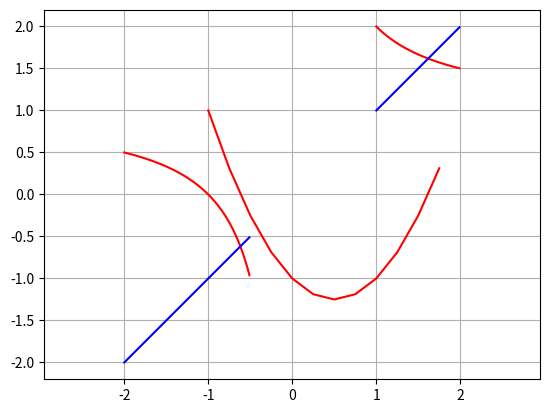

Write the Python code that produced this figure.
#TP1

#Definition des fonctions

def  f(x) : 
	return x**2 -x -1
def df(x):

	return 2*x-1.0
	
def g(x) : 
    return 1+ 1.0/x 
    
# Exercice 1

#a)
x, dx = -1.0, 0.25
X, Y, Points = [], [], [] 

while x < 2 :
     y = f(x)
     point = (x, y) 
   
     X.append(x) 
     Y.append(y) 
     Points.append(point)
     x += dx
     
print(X)
print(Y)

for point in Points:
    
    x = point[0] 
    y = point[1]
    if x >= 0.0: 
    	print('{0:10.4f} {1:10.4f}'.format(x, y)) 
 
#b)
import matplotlib.pyplot as plt
plt.plot(X, Y,'r') 
plt.grid()
plt.show()
#c)Voir compte rendu

# Exercice 2

#a
# Representation sur l'intervalle positif 
import numpy as np
t = np.arange(1.0, 2.0, 0.01)
plt.plot(t, g(t), 'r-', t, t, 'b')
plt.grid('on')
plt.axis('equal')
plt.show()

# Representation sur l'intervalle negatif 
t = np.arange(-2.0, -0.5, 0.01)
plt.plot(t, g(t), 'r-', t, t, 'b') 
plt.grid('on')
plt.axis('equal')
plt.show()

#b)
y=" Suite xn\n"
print(y)

x0=1.0
xx=[x0] #Enregistre les valeurs dans une liste
for i in range(25) :
	x1=g(x0)
	xx.append(x1)
	x0=x1
  
print(x0)
  
print(xx)

#c)Voir compte rendu	

# Exercice 3

#a)
def point_fixe(g, x0, epsi):
 #x1 joue le role de xn+1
 #x joue le role de xn
	x=x0 
	d=2*epsi
	cpt=0
	while d>epsi :
		cpt+=1
		x1=g(x) 
		d=abs(x1-x)
		x=x1
		print('x vaut : {0} et compteur vaut {1}\n'.format(x, cpt))
	return x
		
#b)
z=" Test de point fixe\n"
print(z)

 #Test1
x0=1.0
epsi=10**-12

r=point_fixe(g,x0,epsi)

 #Test2
x0=-0.6
epsi=10**-12

r=point_fixe(g,x0,epsi)

#c)Voir compte rendu

# Exercice 4

#a)
a='Verification que les points fixe  de g sont les zero de f\n'
print(a)

x0=1.0
r=point_fixe(g,x0,epsi)

x0=-0.6
r=point_fixe(g,x0,epsi)

#b)

def newton(f,df,x0,epsi):
	d = 2*epsi
	x = x0
	cpt = 0
	while d > epsi and cpt < 40 :
		cpt += 1
		x1=x-f(x)/df(x)
		d = abs(x-x1)
		x = x1
		print('x vaut : {0} et compteur vaut {1}\n'.format(x, cpt))
	return x1
	
#c)

#Test1
s="Test 1 newton\n"
print(s)

x0=1.0
epsi=1e-12
r = newton(f,df,x0,epsi)

#Test2
s="Test de newton\n"
print(s)

x0=-1.0
epsi=1e-12
r = newton(f,df,x0,epsi)

#Exercice 5

#a)
r="Test de Secante \n"
print(r)

def secante(f, x0, x1, epsi):
    #x0 va jouer le role de xn-1
    #x1 celui de xn
    d = 2*epsi
    cpt = 0
    while d > epsi and cpt < 40 :
        cpt += 1
        num = x1-x0
        d = abs(num)
        den = f(x1)-f(x0)
        x2 = x1-num/den*f(x1)
        x0 = x1
        x1 = x2
        print('x vaut : {0} et compteur vaut {1}\n'.format(x2, cpt))
    return x2
    
#b)
#Test 1
x0 = 1.5
x1 = 2.0
epsi=10**-12
r = secante(f,x0,x1,epsi)

#Test 2
x0 = -1.0
x1 = -0.5
epsi=10**-12
r = secante(f,x0,x1,epsi)

#Exercice 6

#a)
def dichotomie(f, a, b, epsi): 
	if b-a <= epsi:
		return a,b
	else:
		c=(a+b)/2
	if f(a)*f(c)<=0:
		return dichotomie(f,a,c,epsi)
	else:
		return dichotomie(f,c,b,epsi)	

#b)
p="Test de la dichotomie \n"
print(p)

#Test1
a = 1.5
b = 2.0
epsi=1e-12
r = dichotomie(f,a,b,epsi)
print(r)

#Test2
a = -1.0
b = 0.0
epsi=1e-12
r = dichotomie(f,a,b,epsi)
print(r)


	
	
	

